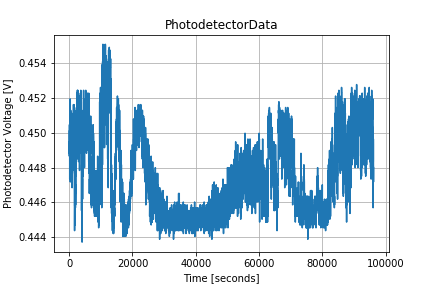

The file beside this chart, header and first rows:
1599172162.5235062, 0.44947330817455117
1599172177, 0.4488
1599172191, 0.4493
1599172205, 0.4488
1599172220, 0.4487
1599172234, 0.4495
1599172248, 0.4505
1599172263, 0.4488
1599172277, 0.4501
1599172293, 0.4498
1599172307, 0.4488
1599172322, 0.4473
1599172336, 0.4487
1599172350, 0.4501
1599172365, 0.4488
1599172379, 0.448
1599172393, 0.449
1599172408, 0.4506
1599172422, 0.4505
1599172437, 0.4519
1599172452, 0.4514
1599172466, 0.4491
1599172481, 0.4503
1599172495, 0.4493
1599172509, 0.4472
1599172524, 0.4503
1599172538, 0.451
1599172552, 0.4496
1599172567, 0.45
1599172582, 0.4496
1599172597, 0.4495
1599172611, 0.4495
1599172625, 0.4496
1599172640, 0.4513
1599172654, 0.45
1599172669, 0.4487
1599172683, 0.4485
1599172697, 0.4493
1599172712, 0.45
1599172727, 0.4488
1599172741, 0.4488
1599172756, 0.4491
1599172770, 0.448
1599172784, 0.4478
1599172799, 0.448
1599172813, 0.4491
1599172827, 0.4503
1599172842, 0.4498
1599172856, 0.4482
1599172872, 0.4493
1599172886, 0.4498
1599172901, 0.449
1599172915, 0.4496
1599172929, 0.4508
1599172944, 0.4511
1599172958, 0.4503
1599172972, 0.45
1599172987, 0.449
1599173001, 0.4503
1599173016, 0.4487
1599173031, 0.4505
... 6,585 more rows
